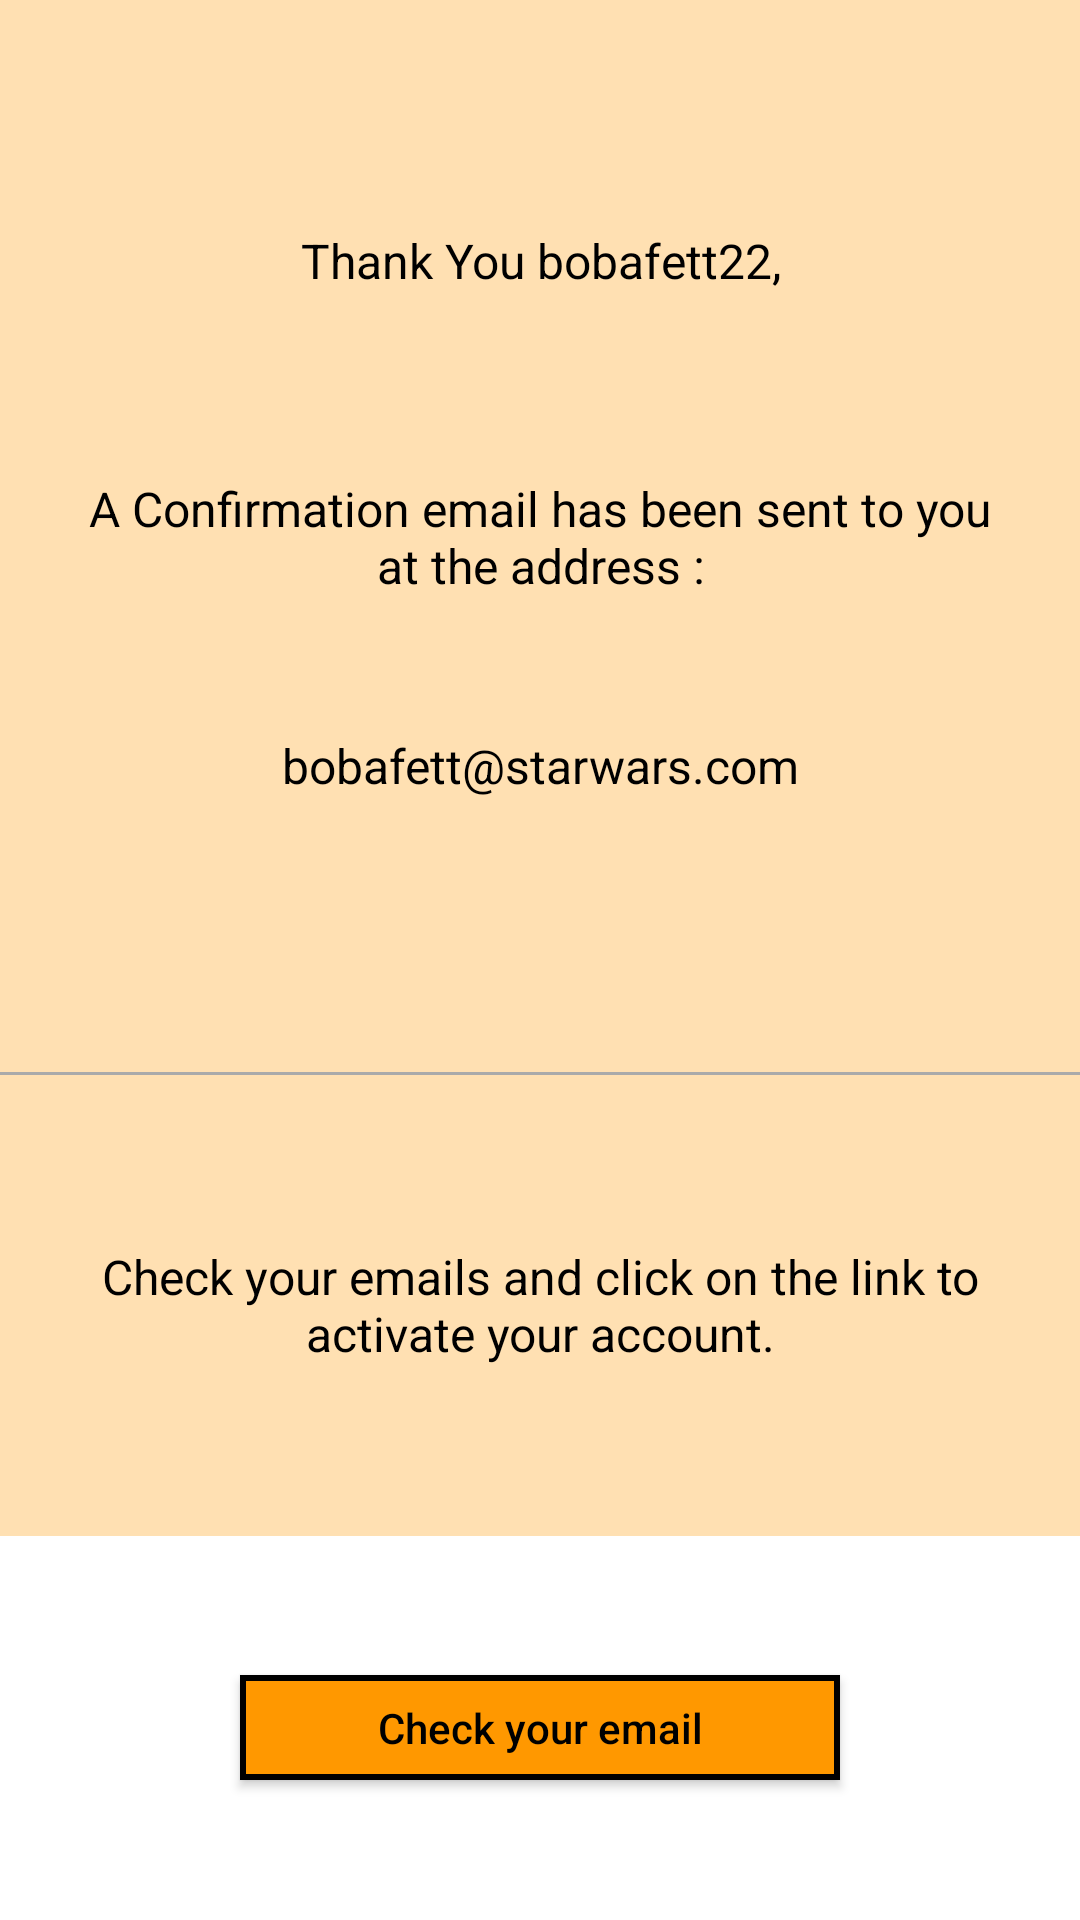

Layout XML and referenced resources for this Android screen:
<!-- AndroidManifest.xml: application theme AppTheme.NoActionBar -->
<!-- res/layout/registerscreen3.xml -->
<?xml version="1.0" encoding="utf-8"?>
<LinearLayout xmlns:android="http://schemas.android.com/apk/res/android"
    android:layout_width="match_parent"
    android:layout_height="match_parent"
    android:orientation="vertical"
    android:weightSum="2.0"
    android:background="@color/reg_container">

    <LinearLayout
        android:layout_width="match_parent"
        android:layout_height="0dp"
        android:orientation="vertical"
        android:layout_weight="1.6"
        android:weightSum="2">

        <RelativeLayout
            android:layout_width="match_parent"
            android:layout_height="0dp"
            android:orientation="vertical"
            android:layout_weight="1.4">

            <TextView
                android:id="@+id/reg_container"
                android:layout_width="match_parent"
                android:layout_height="wrap_content"
                android:text="Thank You bobafett22,"
                android:textColor="@android:color/black"
                android:textSize="@dimen/textsize_16"
                android:layout_marginBottom="@dimen/margin_36"
                android:layout_above="@+id/reg_container2"
                android:gravity="center"/>


            <TextView
                android:id="@+id/reg_container2"
                android:layout_width="wrap_content"
                android:layout_height="wrap_content"
                android:text="A Confirmation email has been sent to you at the address :"
                android:textColor="@android:color/black"
                android:padding="@dimen/reg3_padding"
                android:gravity="center"
                android:layout_centerInParent="true"
                android:textSize="@dimen/textsize_16"/>

            <TextView
                android:id="@+id/reg_container3"
                android:layout_width="match_parent"
                android:layout_height="wrap_content"
                android:text="bobafett@starwars.com"
                android:textColor="@android:color/black"
                android:textSize="@dimen/textsize_16"
                android:gravity="center"
                android:layout_marginTop="@dimen/margin_20"
                android:layout_below="@+id/reg_container2"/>

            <TextView
                android:id="@+id/divider"
                android:layout_width="match_parent"
                android:layout_height="1dp"
                android:background="@android:color/darker_gray"
                android:layout_alignParentBottom="true"/>


        </RelativeLayout>

        <LinearLayout
            android:layout_width="match_parent"
            android:layout_height="0dp"
            android:layout_weight="0.6"
            android:orientation="vertical">

            <TextView
                android:id="@+id/reg_container5"
                android:layout_width="match_parent"
                android:layout_height="match_parent"
                android:padding="@dimen/activity_vertical_margin"
                android:text="Check your emails and click on the link to activate your account."
                android:textColor="@android:color/black"
                android:textSize="@dimen/textsize_16"
                android:gravity="center"/>

        </LinearLayout>

    </LinearLayout>

    <LinearLayout
        android:layout_width="match_parent"
        android:layout_height="0dp"
        android:layout_weight="0.4"
        android:gravity="center"
        android:background="@android:color/white">

        <android.support.v7.widget.AppCompatButton
            android:id="@+id/register3"
            android:layout_width="@dimen/reg3_button_width"
            android:layout_height="@dimen/button_height"
            android:text="Check your email"
            android:textAllCaps="false"
            android:textColor="@android:color/black"
            android:background="@drawable/reg_button_rect_shape"/>


    </LinearLayout>


</LinearLayout>
<!-- resources referenced by this layout -->
<resources>
  <color name="reg_container">#ffe0b2</color>
  <dimen name="activity_vertical_margin">16dp</dimen>
  <dimen name="button_height">45dp</dimen>
  <dimen name="margin_20">33dp</dimen>
  <dimen name="margin_36">36dp</dimen>
  <dimen name="reg3_button_width">250dp</dimen>
  <dimen name="reg3_padding">30dp</dimen>
  <dimen name="textsize_16">19dp</dimen>
  <!-- drawable reg_button_rect_shape (drawable) -->
  <?xml version="1.0" encoding="UTF-8"?>
  <shape xmlns:android="http://schemas.android.com/apk/res/android" android:id="@+id/listview_background_shape">
      <stroke android:width="2dp" android:color="@android:color/black" />
      <solid android:color="@color/colorPrimary" />
  </shape>
  <style name="AppTheme.NoActionBar">
          <item name="windowActionBar">false</item>
          <item name="windowNoTitle">true</item>
      </style>
  <color name="colorPrimary">#ff9800</color>
</resources>
